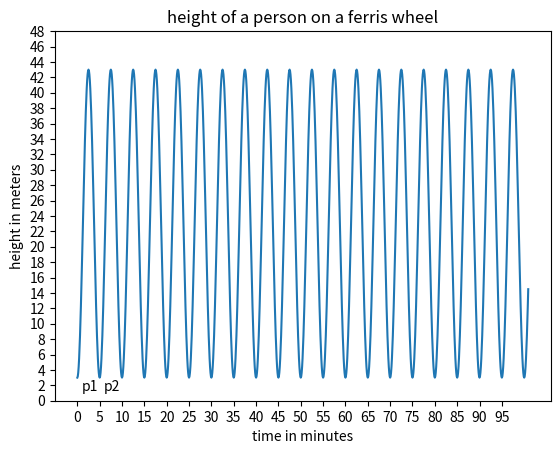

The script that saved this image:
import numpy as np
import matplotlib as mpl
import matplotlib.pyplot as plt


def calculate_height_over_time(a, b, c, d, t):
    """returns the y value of the function for the input t"""
    return a * np.sin((b * t) - c) + d


# create plots to graph on
fig, ax = plt.subplots()
# kinda unnecessary, but I assigned the numpy.pi value to its own variable
pi = np.pi

# defining the period of the function
period = 5.0

# defining the diameter of the ferris wheel
diameter = 40.0
# defining the height above the ground of the loading platform
height_over_ground = 3.0

# determining the amplitude as half the diameter of the ferris wheel
amplitude = diameter / 2.0
vertical_shift = amplitude + height_over_ground

# not currently used
phase_shift = -(3.0 * pi / 2.0) / ((2.0 * pi) / period)

# assigning values to the familiar coefficient variable names of a periodic
# function in standard form
A = amplitude
B = (2.0 * pi) / period
C = -(3 * pi) / 2  # radians
D = vertical_shift

# list variables to hold all the values of x and y (t, and h(t))
xs = []
ys = []

# for loop to provide the function with many inputs 't' to the function h(t)
for i in np.arange(0, 101, 0.1):
    h_of_t = calculate_height_over_time(A, B, C, D, i)
    # append values to the lists defined above
    xs.append(i)
    ys.append(h_of_t)
    # print to console for debugging
    print("t = " + str(i))
    print("h(t) = " + str(calculate_height_over_time(A, B, C, D, i)))

# setting labels on the plot
ax.set_xlabel("time in minutes")
ax.set_ylabel("height in meters")
ax.set_title("height of a person on a ferris wheel")
ax.plot(xs, ys)

# setting plot formatting
ax.set_xticks(np.arange(0, 100, 5))
ax.set_yticks(np.arange(0, 50, 2))
# adding an annotation to point out the start and end of a period
ax.annotate('p1', xy=(0, 1), xytext=(3, 1.5),
            xycoords='data', textcoords='offset points')
ax.annotate('p2', xy=(5, 1), xytext=(3, 1.5),
            xycoords='data', textcoords='offset points')

# generates the resulting plot
plt.show()
